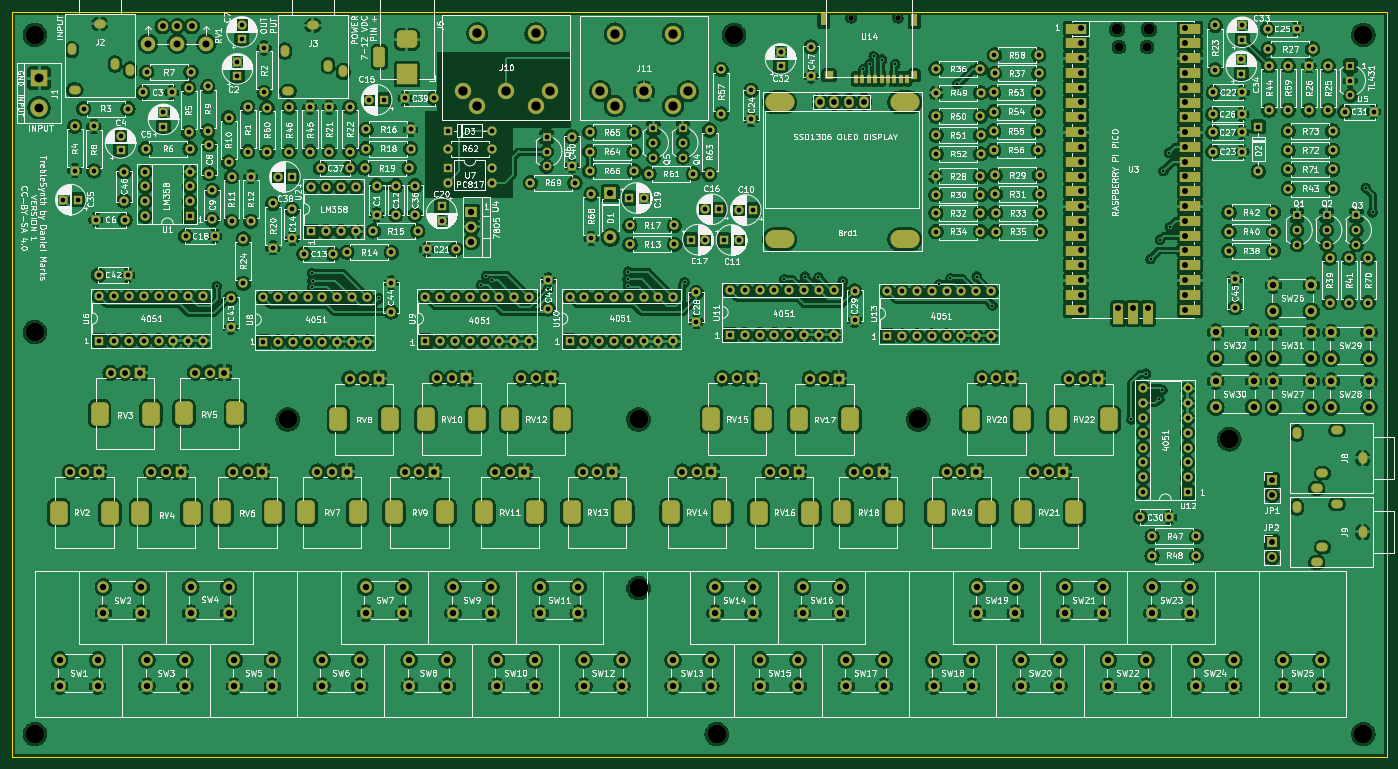
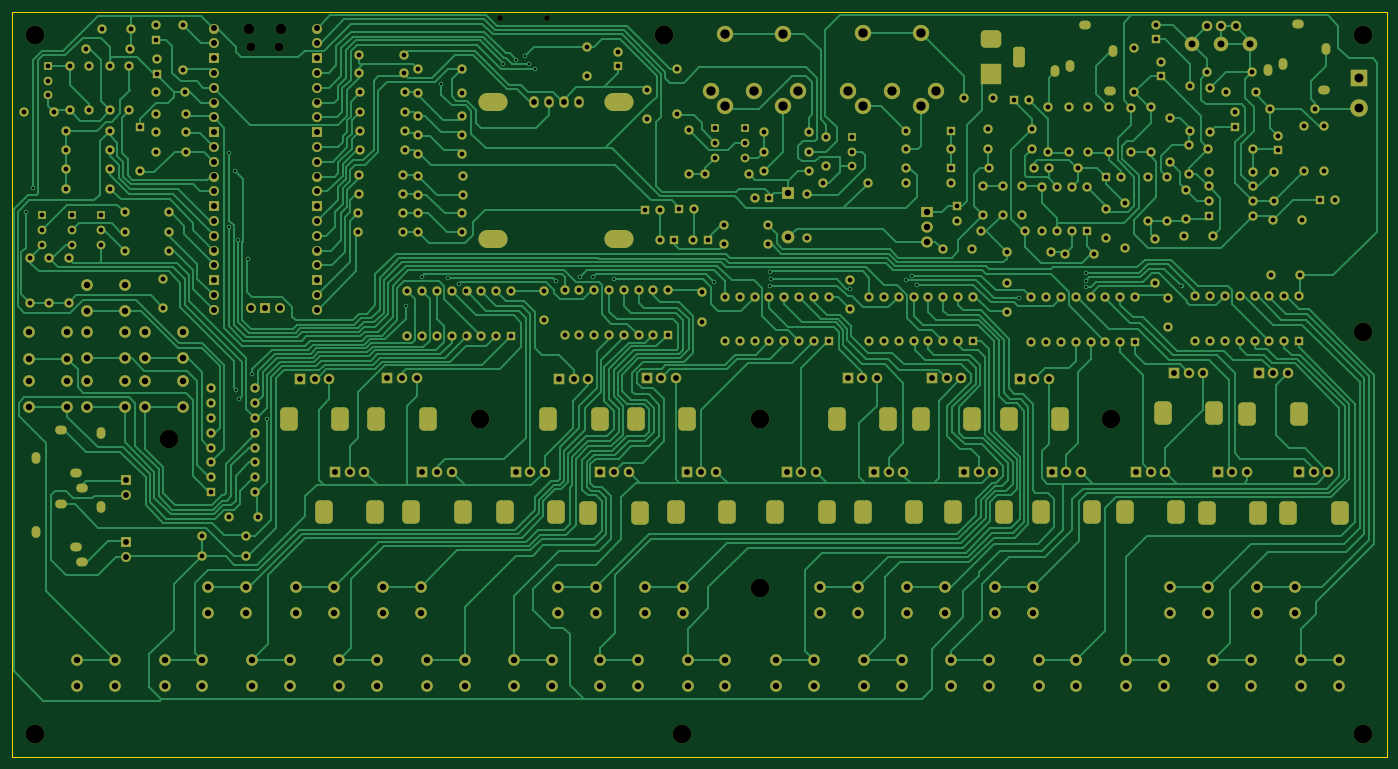
Circuit board: 11 layer files. Board 236.0 x 128.0 mm.
- bottom_copper: TrebleSynth-B_Cu.gbr (147113 bytes)
- bottom_mask: TrebleSynth-B_Mask.gbr (26614 bytes)
- paste: TrebleSynth-B_Paste.gbr (460 bytes)
- bottom_silk: TrebleSynth-B_Silkscreen.gbr (461 bytes)
- outline: TrebleSynth-Edge_Cuts.gbr (690 bytes)
- top_copper: TrebleSynth-F_Cu.gbr (1808736 bytes)
- top_mask: TrebleSynth-F_Mask.gbr (28482 bytes)
- paste: TrebleSynth-F_Paste.gbr (940 bytes)
- top_silk: TrebleSynth-F_Silkscreen.gbr (408685 bytes)
- drill: TrebleSynth-NPTH.drl (1083 bytes)
- drill: TrebleSynth-PTH.drl (15144 bytes)

=== bottom_copper: TrebleSynth-B_Cu.gbr (147113 bytes, source omitted) ===
=== bottom_mask: TrebleSynth-B_Mask.gbr (26614 bytes, source omitted) ===
=== paste: TrebleSynth-B_Paste.gbr ===
%TF.GenerationSoftware,KiCad,Pcbnew,(6.0.11)*%
%TF.CreationDate,2024-05-24T16:43:35-05:00*%
%TF.ProjectId,TrebleSynth,54726562-6c65-4537-996e-74682e6b6963,rev?*%
%TF.SameCoordinates,Original*%
%TF.FileFunction,Paste,Bot*%
%TF.FilePolarity,Positive*%
%FSLAX46Y46*%
G04 Gerber Fmt 4.6, Leading zero omitted, Abs format (unit mm)*
G04 Created by KiCad (PCBNEW (6.0.11)) date 2024-05-24 16:43:35*
%MOMM*%
%LPD*%
G01*
G04 APERTURE LIST*
G04 APERTURE END LIST*
M02*

=== bottom_silk: TrebleSynth-B_Silkscreen.gbr ===
%TF.GenerationSoftware,KiCad,Pcbnew,(6.0.11)*%
%TF.CreationDate,2024-05-24T16:43:35-05:00*%
%TF.ProjectId,TrebleSynth,54726562-6c65-4537-996e-74682e6b6963,rev?*%
%TF.SameCoordinates,Original*%
%TF.FileFunction,Legend,Bot*%
%TF.FilePolarity,Positive*%
%FSLAX46Y46*%
G04 Gerber Fmt 4.6, Leading zero omitted, Abs format (unit mm)*
G04 Created by KiCad (PCBNEW (6.0.11)) date 2024-05-24 16:43:35*
%MOMM*%
%LPD*%
G01*
G04 APERTURE LIST*
G04 APERTURE END LIST*
M02*

=== outline: TrebleSynth-Edge_Cuts.gbr ===
%TF.GenerationSoftware,KiCad,Pcbnew,(6.0.11)*%
%TF.CreationDate,2024-05-24T16:43:35-05:00*%
%TF.ProjectId,TrebleSynth,54726562-6c65-4537-996e-74682e6b6963,rev?*%
%TF.SameCoordinates,Original*%
%TF.FileFunction,Profile,NP*%
%FSLAX46Y46*%
G04 Gerber Fmt 4.6, Leading zero omitted, Abs format (unit mm)*
G04 Created by KiCad (PCBNEW (6.0.11)) date 2024-05-24 16:43:35*
%MOMM*%
%LPD*%
G01*
G04 APERTURE LIST*
%TA.AperFunction,Profile*%
%ADD10C,0.100000*%
%TD*%
G04 APERTURE END LIST*
D10*
X25000000Y-38000000D02*
X25000000Y-166000000D01*
X261000000Y-166000000D02*
X261000000Y-38000000D01*
X25000000Y-166000000D02*
X261000000Y-166000000D01*
X261000000Y-38000000D02*
X25000000Y-38000000D01*
M02*

=== top_copper: TrebleSynth-F_Cu.gbr (1808736 bytes, source omitted) ===
=== top_mask: TrebleSynth-F_Mask.gbr (28482 bytes, source omitted) ===
=== paste: TrebleSynth-F_Paste.gbr ===
%TF.GenerationSoftware,KiCad,Pcbnew,(6.0.11)*%
%TF.CreationDate,2024-05-24T16:43:35-05:00*%
%TF.ProjectId,TrebleSynth,54726562-6c65-4537-996e-74682e6b6963,rev?*%
%TF.SameCoordinates,Original*%
%TF.FileFunction,Paste,Top*%
%TF.FilePolarity,Positive*%
%FSLAX46Y46*%
G04 Gerber Fmt 4.6, Leading zero omitted, Abs format (unit mm)*
G04 Created by KiCad (PCBNEW (6.0.11)) date 2024-05-24 16:43:35*
%MOMM*%
%LPD*%
G01*
G04 APERTURE LIST*
%ADD10R,1.600000X1.400000*%
%ADD11R,1.200000X2.200000*%
%ADD12R,0.700000X1.600000*%
%ADD13R,1.200000X1.400000*%
G04 APERTURE END LIST*
D10*
%TO.C,U14*%
X165300000Y-48960000D03*
D11*
X179900000Y-39460000D03*
D12*
X169900000Y-49560000D03*
X171000000Y-49560000D03*
X172100000Y-49560000D03*
X173200000Y-49560000D03*
X174300000Y-49560000D03*
X175400000Y-49560000D03*
X176500000Y-49560000D03*
X177600000Y-49560000D03*
X178700000Y-49560000D03*
D13*
X179900000Y-48960000D03*
D11*
X164400000Y-39360000D03*
%TD*%
M02*

=== top_silk: TrebleSynth-F_Silkscreen.gbr (408685 bytes, source omitted) ===
=== drill: TrebleSynth-NPTH.drl ===
M48
; DRILL file {KiCad (6.0.11)} date Fri May 24 16:43:36 2024
; FORMAT={-:-/ absolute / inch / decimal}
; #@! TF.CreationDate,2024-05-24T16:43:36-05:00
; #@! TF.GenerationSoftware,Kicad,Pcbnew,(6.0.11)
; #@! TF.FileFunction,NonPlated,1,2,NPTH
FMAT,2
INCH
; #@! TA.AperFunction,NonPlated,NPTH,ComponentDrill
T1C0.0394
; #@! TA.AperFunction,NonPlated,NPTH,ComponentDrill
T2C0.0591
; #@! TA.AperFunction,NonPlated,NPTH,ComponentDrill
T3C0.0709
; #@! TA.AperFunction,NonPlated,NPTH,ComponentDrill
T4C0.1181
; #@! TA.AperFunction,NonPlated,NPTH,ComponentDrill
T5C0.1260
%
G90
G05
T1
X6.6575Y-1.5378
X6.9724Y-1.5378
T2
X8.4659Y-1.735
X8.6569Y-1.735
T3
X8.4541Y-1.6157
X8.6687Y-1.6157
T5
X1.1417Y-1.6535
X1.1417Y-3.6614
X1.1417Y-6.378
X2.8502Y-4.2524
X5.2202Y-4.2524
X5.2202Y-5.3924
X5.748Y-6.378
X5.8661Y-1.6535
X7.1102Y-4.2524
X9.2126Y-4.3858
X10.1181Y-1.6535
X10.1181Y-6.378
T4
G00X6.1378Y-2.1102
M15
G01X6.2087Y-2.1102
M16
G05
G00X6.1378Y-3.0354
M15
G01X6.2087Y-3.0354
M16
G05
G00X6.9843Y-2.1102
M15
G01X7.0551Y-2.1102
M16
G05
G00X6.9843Y-3.0354
M15
G01X7.0551Y-3.0354
M16
G05
T0
M30

=== drill: TrebleSynth-PTH.drl (15144 bytes, source omitted) ===
